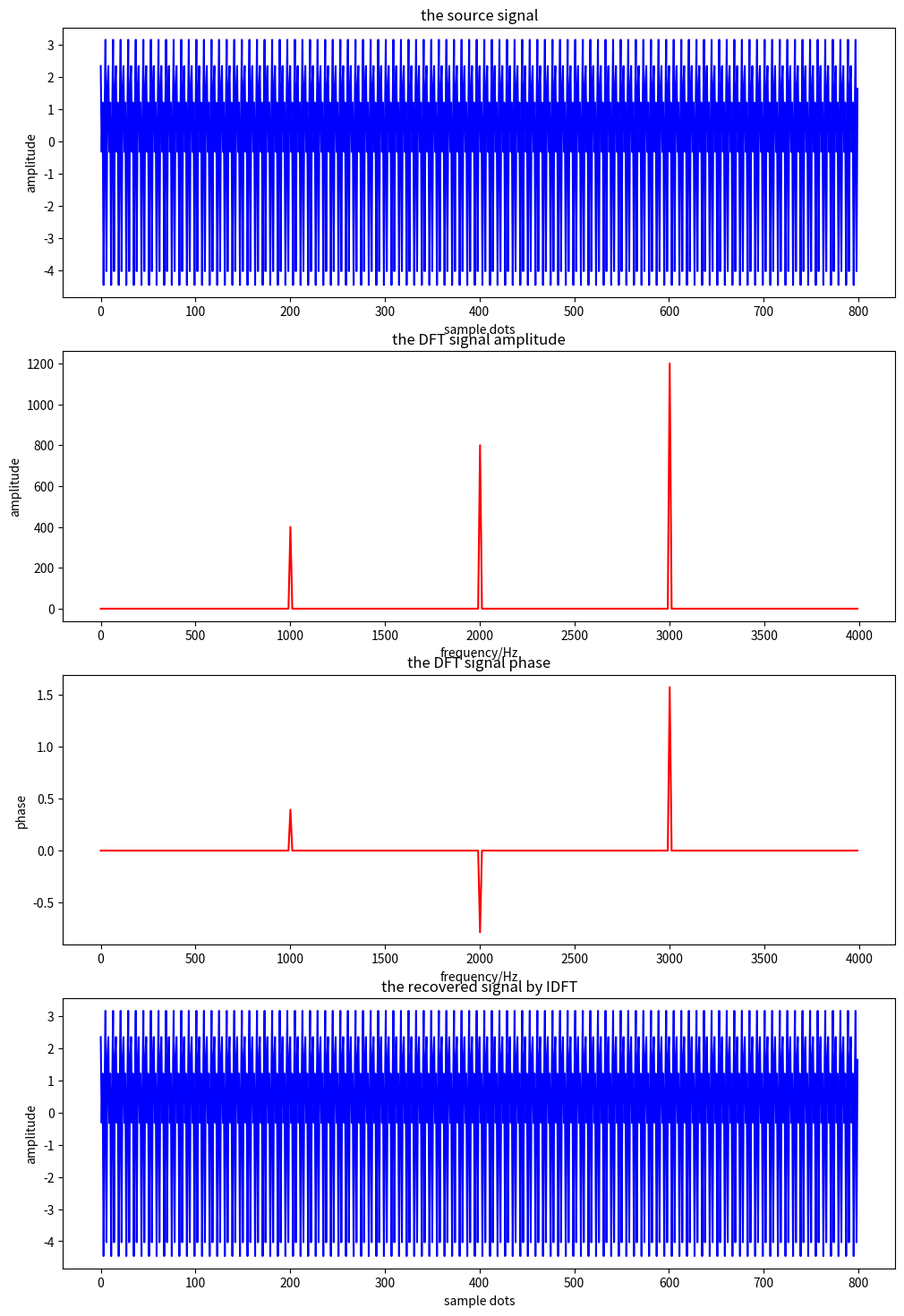

Python code for this plot:
#!/usr/bin/env python3
# -*- coding: utf-8 -*-
'a dft file'
__authon__ = 'W.S.J.'
import math
import numpy as np
import matplotlib.pyplot as plt
#from matplotlib.font_manager import fontManager
def plot_dft(x,y,z,Fs,N):
#    plt.rcParams['font.sans-serif']=['SimHei']
#    plt.rcParams['axes.unicode_minus']=False
    fig,axes = plt.subplots(nrows=4,ncols=1,figsize=(12,18))
    line1, = axes[0].plot(x,'b')  #the source signal
    axes[0].set_xlabel(u'sample dots')
    axes[0].set_ylabel(u'amplitude')
    axes[0].set_title(u'the source signal')
    line2, = axes[1].plot([Fs/N*i for i in range(int(N/2))],[abs(com_y) for com_y in y[0:int(N/2)]],'r')
    axes[1].set_xlabel(u'frequency/Hz')
    axes[1].set_ylabel(u'amplitude')
    axes[1].set_title(u'the DFT signal amplitude')
    line3, = axes[2].plot([Fs/N*i for i in range(int(N/2))],
    [-math.atan(com_y.imag/com_y.real) if abs(com_y)>0.1 else 0 for com_y in y[0:int(N/2)]],'r')
    axes[2].set_xlabel(u'frequency/Hz')
    axes[2].set_ylabel(u'phase')
    axes[2].set_title(u'the DFT signal phase')
    line4, = axes[3].plot(z,'b')  #the source signal
    axes[3].set_xlabel(u'sample dots')
    axes[3].set_ylabel(u'amplitude')
    axes[3].set_title(u'the recovered signal by IDFT')
    fig.savefig('DFT_simulation.png',dpi=500,bbox_inches='tight')
    plt.close()
if __name__ == "__main__":
    Fs = 8000 #sample rate
    N = 800   #sample dots' number
    f1 = 1000  #1st component in signal
    x1 = [np.cos(2*math.pi*f1/Fs*n+math.pi/8) for n in range(N)]
    f2 = 2000  #2nd component in signal
    x2 = [np.cos(2*math.pi*f2/Fs*n-math.pi/4)*2 for n in range(N)]
    f3 = 3000  #3rd component in signal
    x3 = [np.cos(2*math.pi*f3/Fs*n+math.pi/2)*3 for n in range(N)]
    x = [x1[i]+x2[i]+x3[i] for i in range(N)]  #the source signal
    #contain the basis exp(-j*2*pi/N*k*n) and the projection weight
    y = []  #the result of DFT
    for k in range(N):
        basis = [complex(math.cos(2*math.pi/N*k*n),math.sin(2*math.pi/N*k*n)) for n in range(N)]
        y.append(np.dot(x,np.transpose(basis)))
    #contain the basis exp(j*2*pi/N*k*n) and the projection weight
    z = []  #the result of IDFT
    for k in range(N):
        basis = [complex(math.cos(2*math.pi/N*k*n),-math.sin(2*math.pi/N*k*n)) for n in range(N)]
        z.append(np.dot(y,np.transpose(basis))/N)
    plot_dft(x,y,z,Fs,N)
    
    
    
    
    
    
